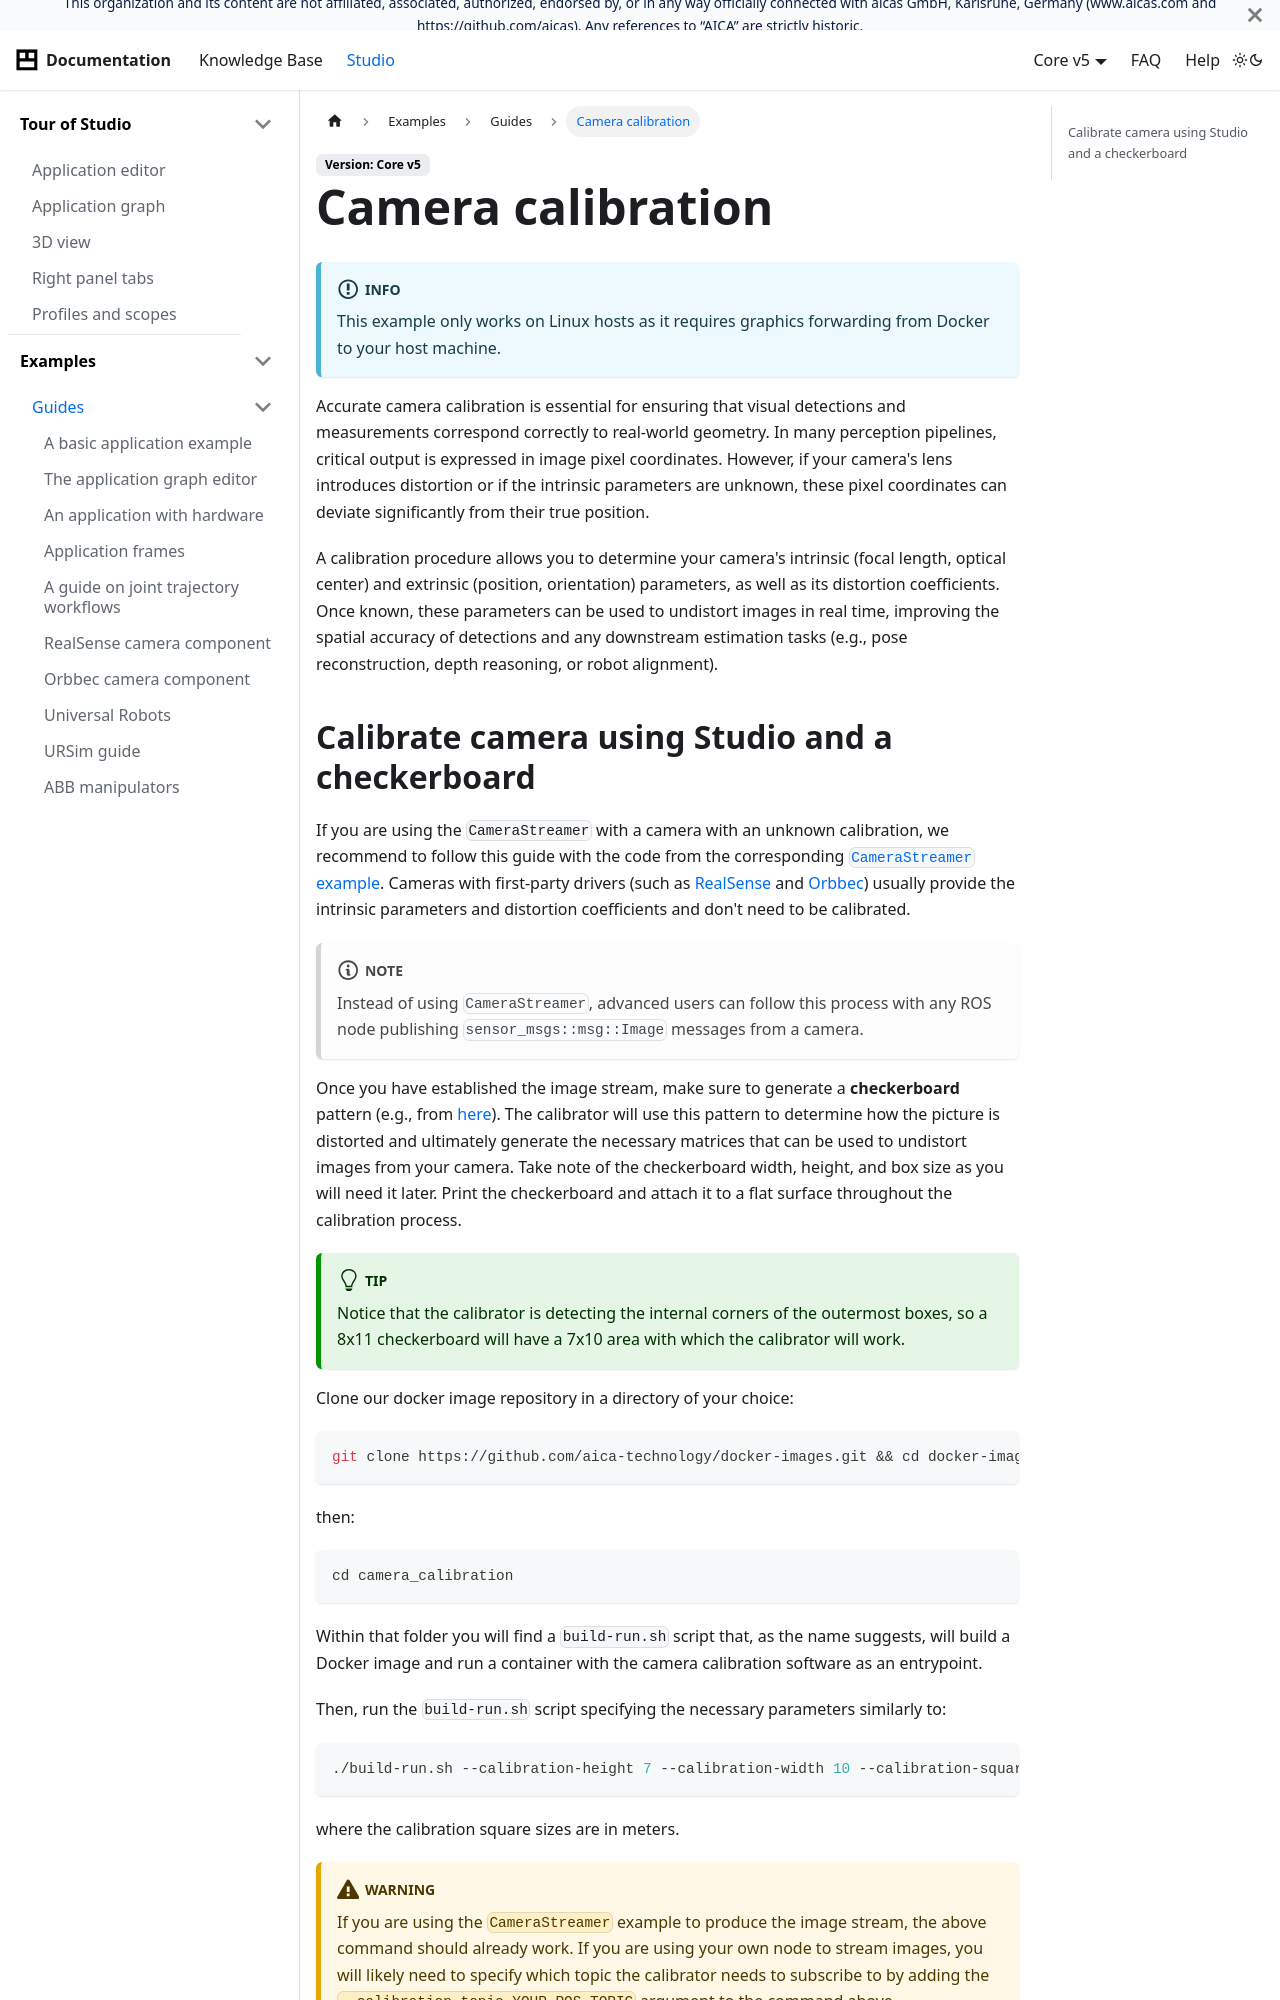

repository: aica-technology/api · page: core/examples/guides/camera-calibration/index.html · generator: docusaurus

---
sidebar_position: 13
title: Camera calibration
---

import cameraCalibration from './assets/camera-calibration.gif'

# Camera calibration

:::info

This example only works on Linux hosts as it requires graphics forwarding from Docker to your host machine.

:::

Accurate camera calibration is essential for ensuring that visual detections and measurements correspond correctly to
real-world geometry. In many perception pipelines, critical output is expressed in image pixel coordinates. However, if
your camera's lens introduces distortion or if the intrinsic parameters are unknown, these pixel coordinates can deviate
significantly from their true position.

A calibration procedure allows you to determine your camera's intrinsic (focal length, optical center) and extrinsic
(position, orientation) parameters, as well as its distortion coefficients. Once known, these parameters can be used to
undistort images in real time, improving the spatial accuracy of detections and any downstream estimation tasks (e.g.,
pose reconstruction, depth reasoning, or robot alignment).
